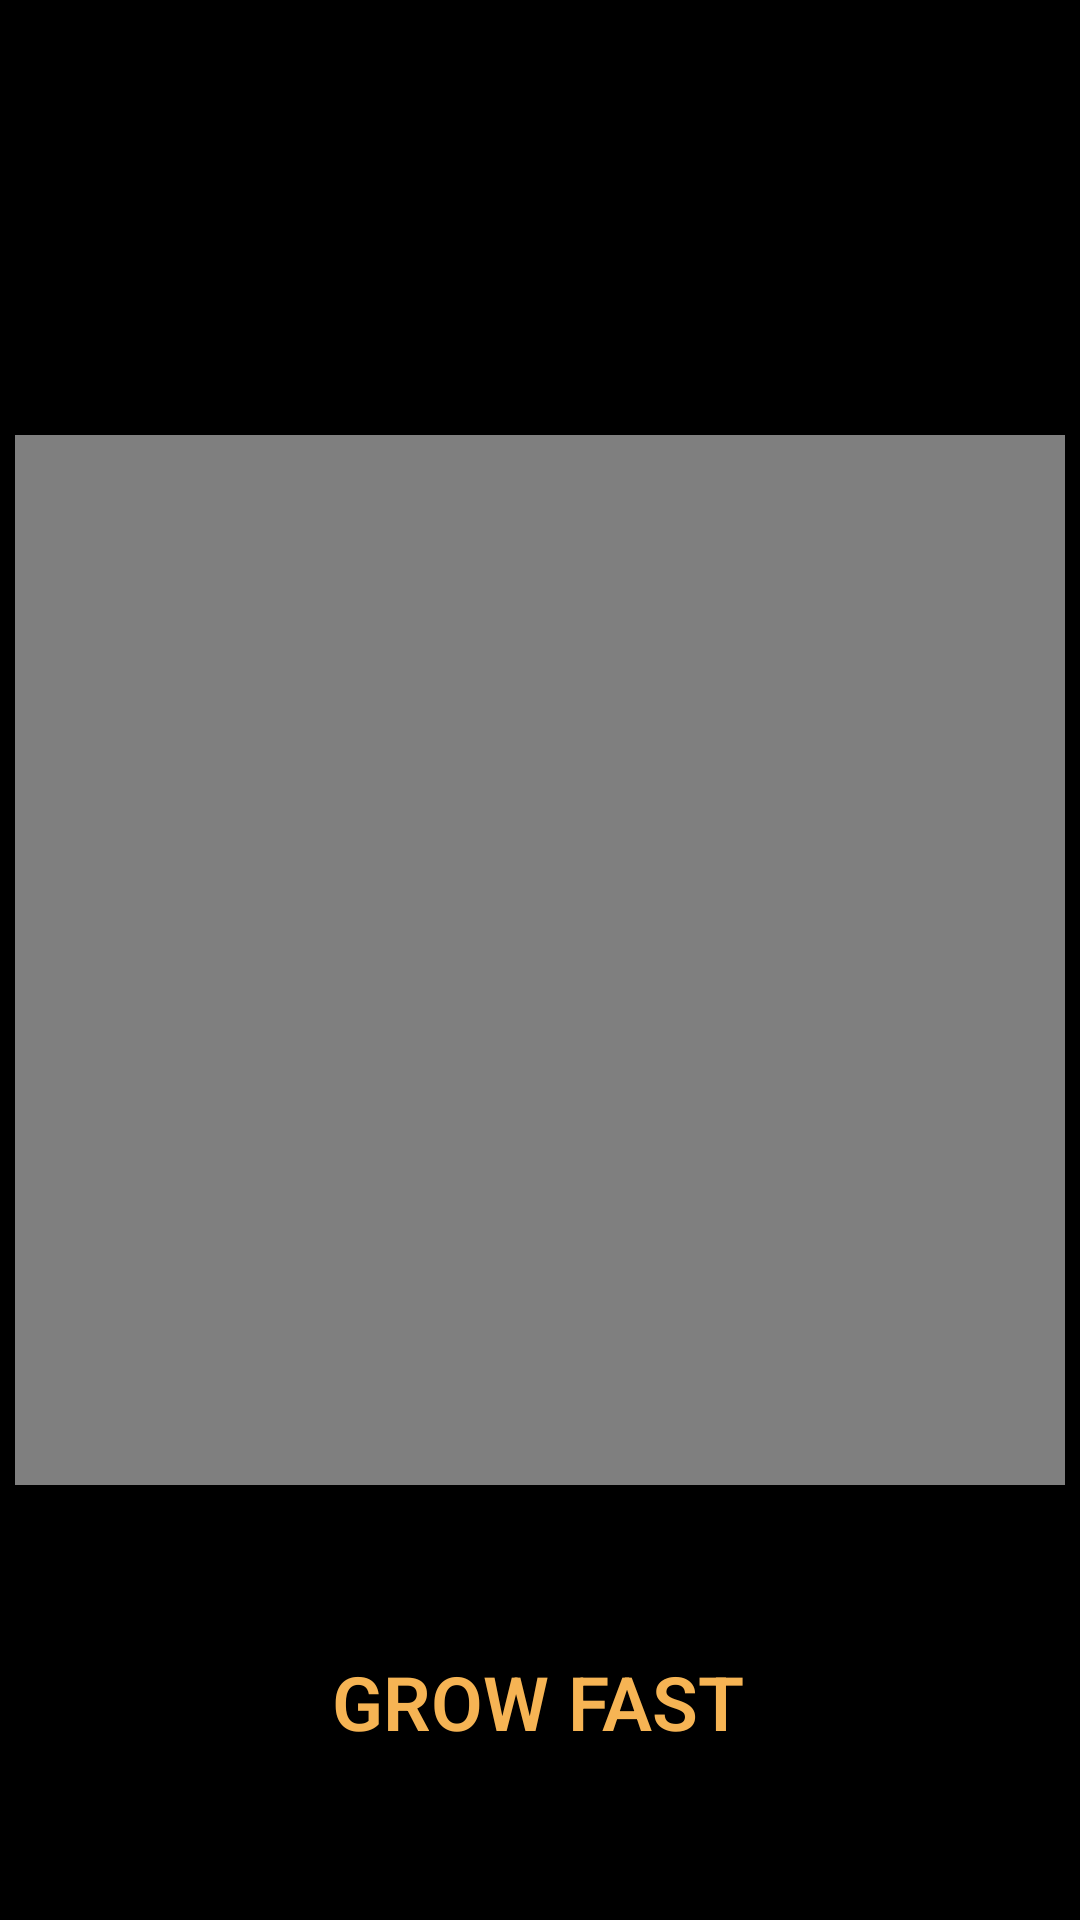

This screen was rendered from an Android layout file. Write that file and the resources it references.
<!-- AndroidManifest.xml: application theme Theme.Trade_Mentor -->
<!-- res/layout/activity_splash_screen.xml -->
<?xml version="1.0" encoding="utf-8"?>
<androidx.constraintlayout.widget.ConstraintLayout xmlns:android="http://schemas.android.com/apk/res/android"
    xmlns:app="http://schemas.android.com/apk/res-auto"
    xmlns:tools="http://schemas.android.com/tools"
    android:layout_width="match_parent"
    android:layout_height="match_parent"
    android:background="@color/black"
    tools:context=".splash_screen">
        <VideoView
            android:id="@+id/videoView"
            android:layout_width="350dp"
            android:layout_height="350dp"
            app:layout_constraintBottom_toBottomOf="parent"
            app:layout_constraintEnd_toEndOf="parent"
            app:layout_constraintStart_toStartOf="parent"
            app:layout_constraintTop_toTopOf="parent"
            app:neumorph_backgroundColor="@color/black"
            android:elevation="50dp"/>

    <TextView
        android:layout_width="wrap_content"
        android:layout_height="wrap_content"
        android:layout_marginBottom="56dp"
        android:text="Grow Fast"
        android:textColor="#F6B454"
        android:textStyle="bold"
        android:textAllCaps="true"
        android:textSize="25dp"
        app:layout_constraintBottom_toBottomOf="parent"
        app:layout_constraintEnd_toEndOf="parent"
        app:layout_constraintHorizontal_bias="0.498"
        app:layout_constraintStart_toStartOf="parent"
        tools:ignore="TextSizeCheck"
        android:elevation="50dp" />
</androidx.constraintlayout.widget.ConstraintLayout>
<!-- resources referenced by this layout -->
<resources>
  <color name="black">#FF000000</color>
  <style name="Theme.Trade_Mentor" parent="Base.Theme.Trade_Mentor">
          <item name="android:fontFamily">sans-serif-light</item>
      </style>
  <style name="Base.Theme.Trade_Mentor" parent="Theme.Material3.Light.NoActionBar">
          
          
          <item name="colorPrimaryDark">@color/background</item>
          <item name="android:fontFamily">sans-serif-light</item>
      </style>
  <color name="background">#F0F0F0</color>
</resources>
